4-way image classification set "resized_256" from GitHub (wrooble/Brain_Tumor_MRI); label vocabulary: glioma, meningioma, no tumor, pituitary tumor.

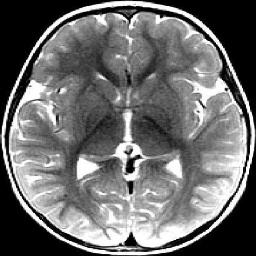
Label: no tumor

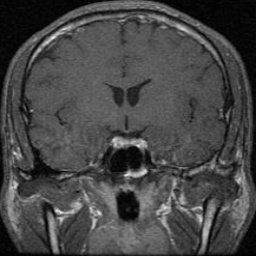
Label: pituitary tumor

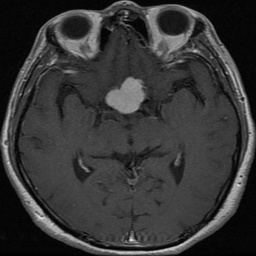
Label: meningioma

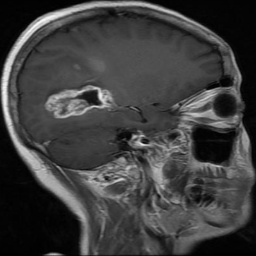
Label: glioma

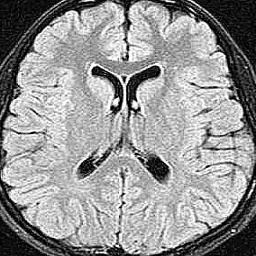
Label: no tumor

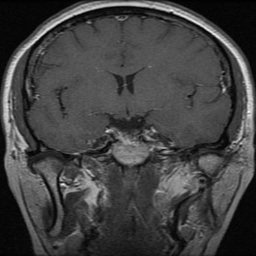
Label: pituitary tumor
